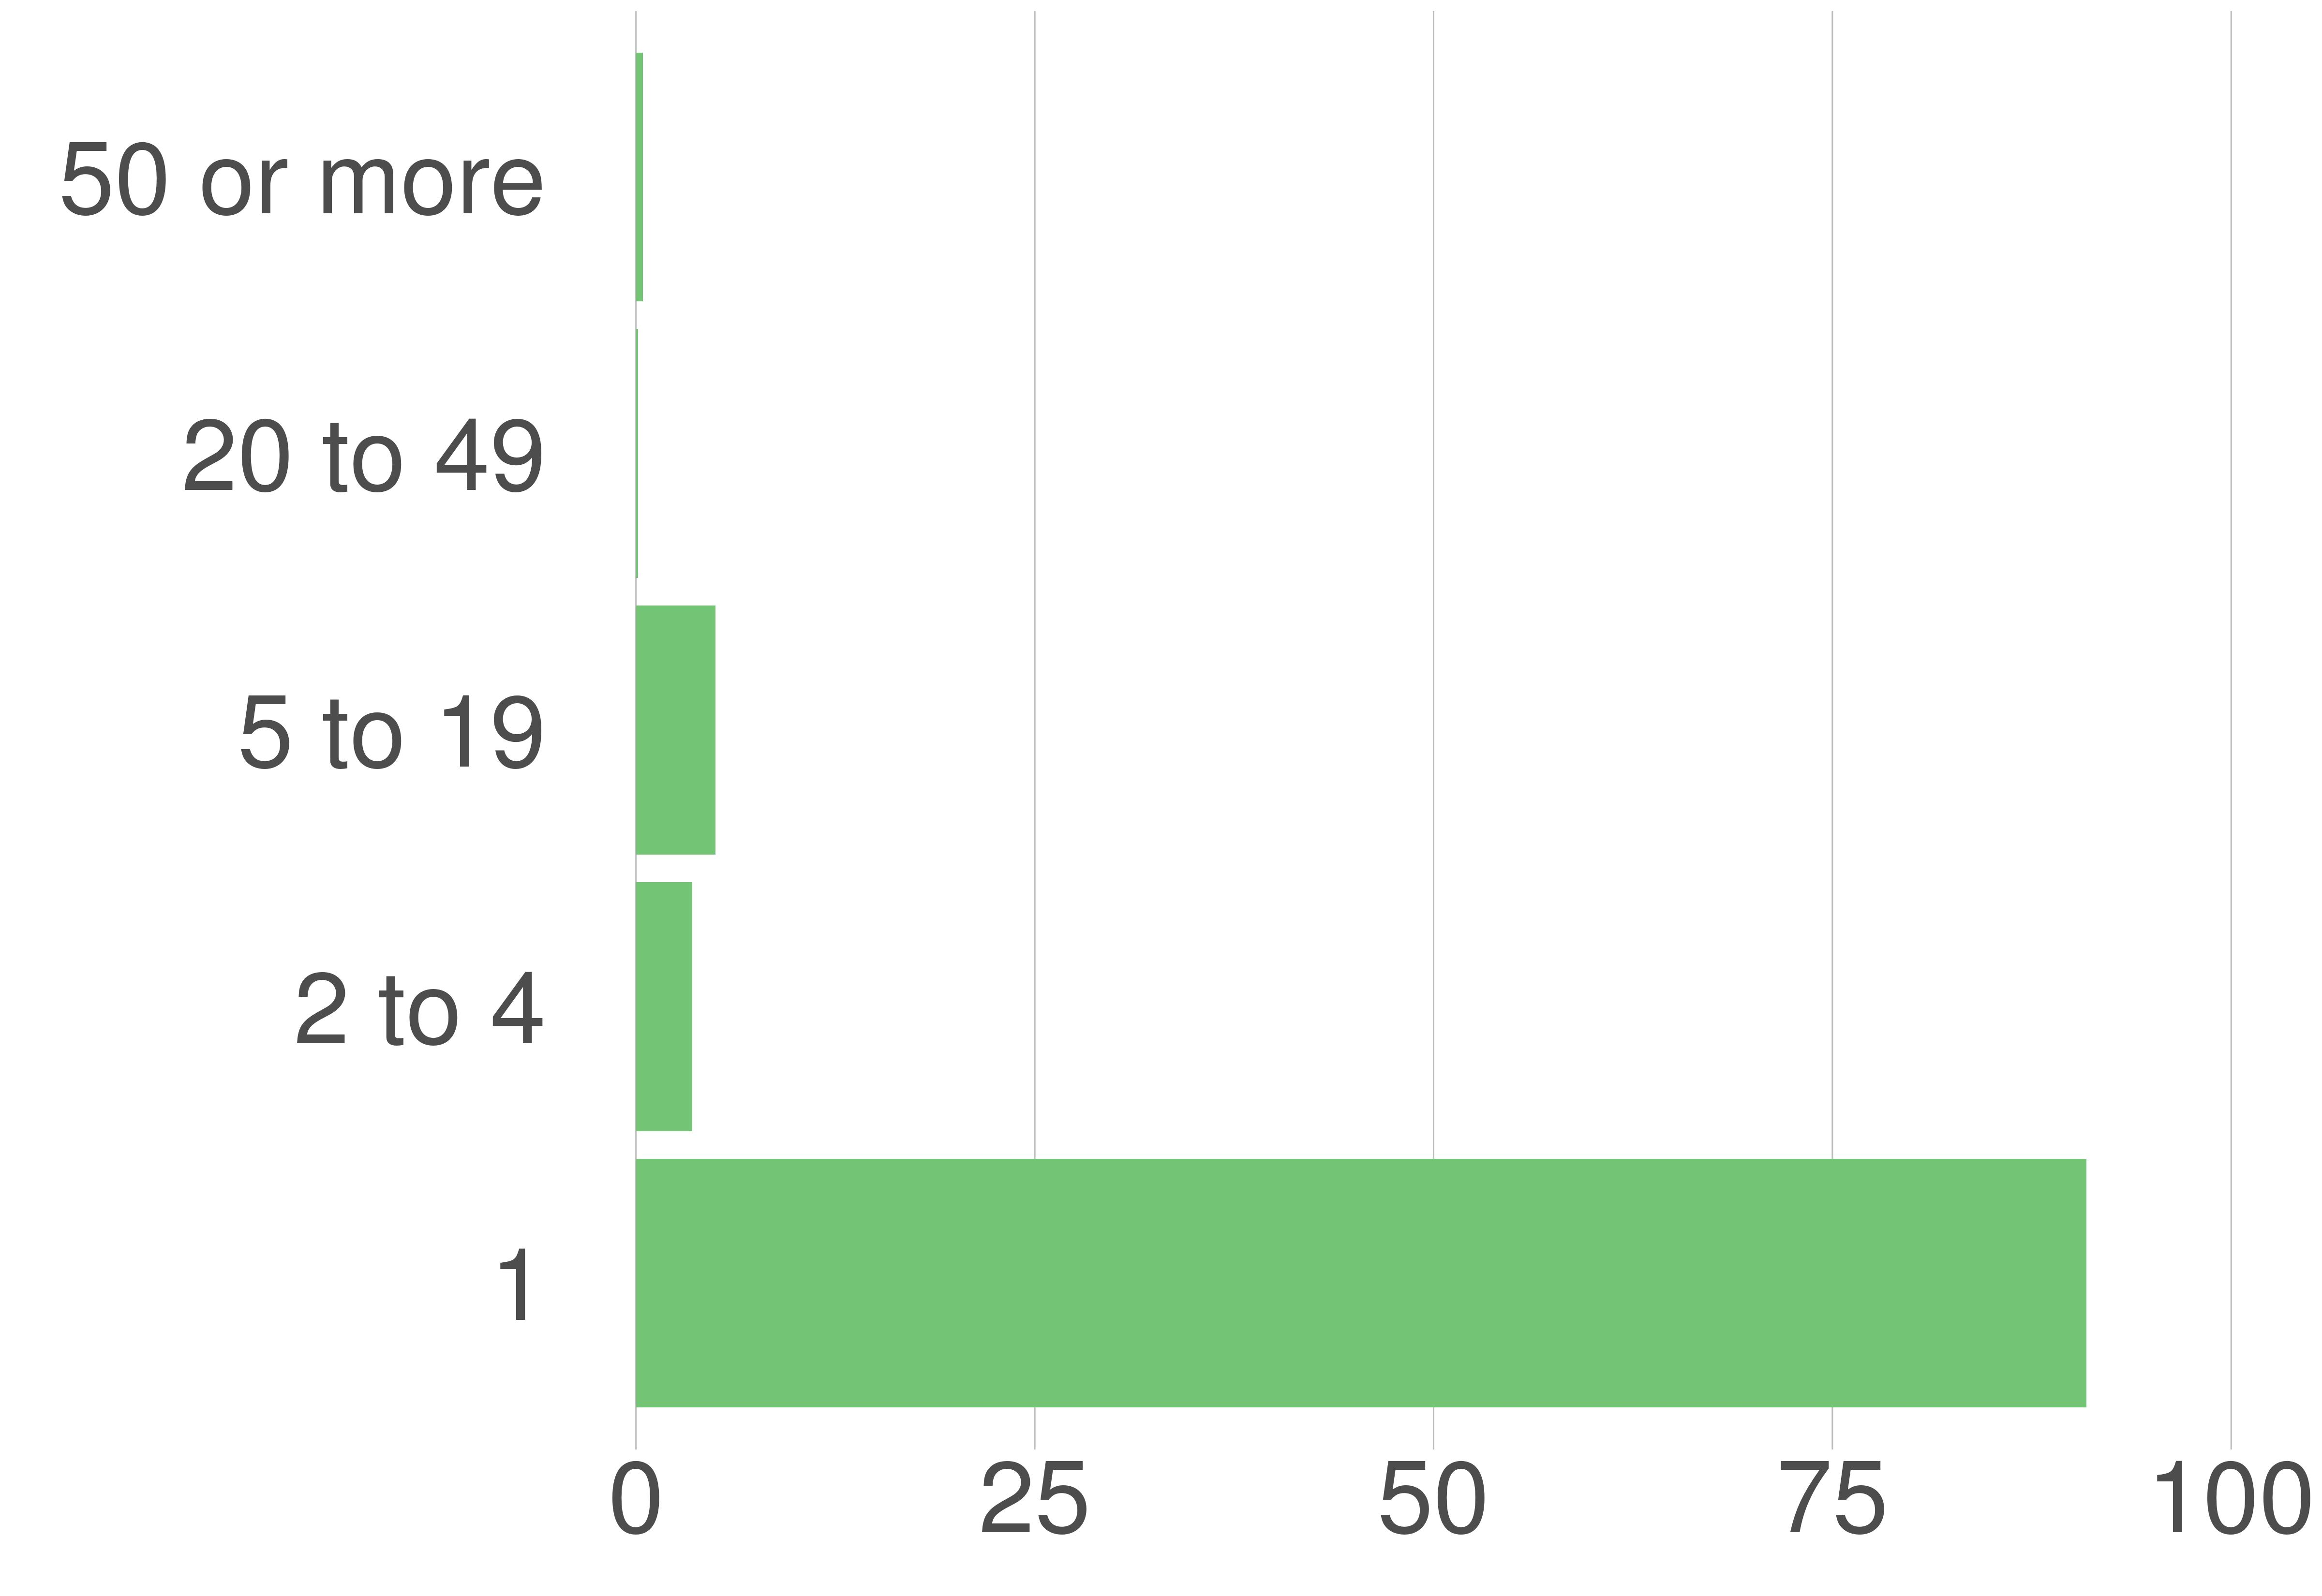

The table this chart was drawn from, first rows:
STATE_FIPS, value, county_code, variable, value, value_prop
51, Warren County, 187, 1, 12680, 90.92
51, Warren County, 187, 2 to 4, 493, 3.53
51, Warren County, 187, 5 to 19, 694, 4.98
51, Warren County, 187, 20 to 49, 19, 0.14
51, Warren County, 187, 50 or more, 61, 0.44
